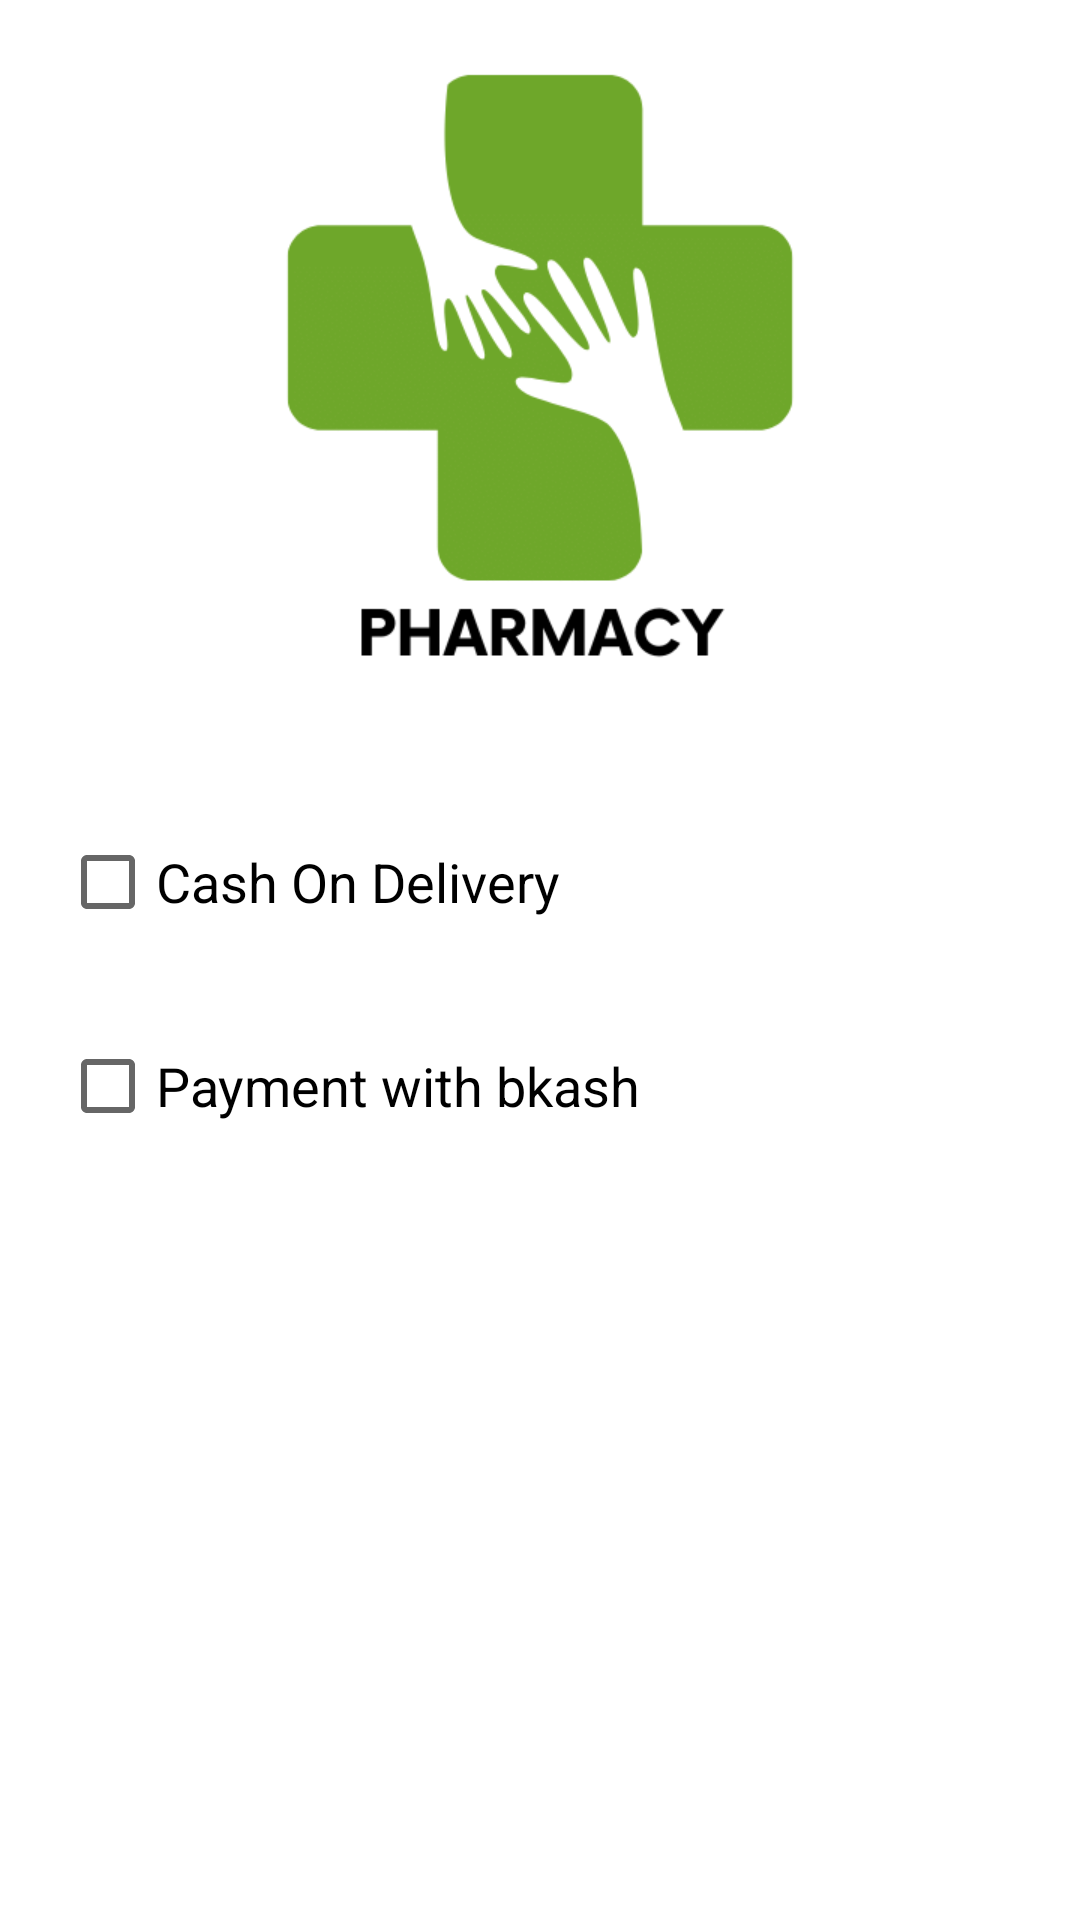

This screen was rendered from an Android layout file. Write that file and the resources it references.
<!-- AndroidManifest.xml: application theme Theme.Arrogo -->
<!-- res/layout/pay_now_dialogue_box.xml -->
<?xml version="1.0" encoding="utf-8"?>
<LinearLayout xmlns:android="http://schemas.android.com/apk/res/android"
    xmlns:app="http://schemas.android.com/apk/res-auto"
    android:orientation="vertical"
    android:layout_width="match_parent"
    android:layout_height="match_parent">

    <ImageView
        android:id="@+id/imageView2"
        android:layout_width="250dp"
        android:layout_height="250dp"
        android:layout_gravity="center"
        app:srcCompat="@drawable/logo" />
    <CheckBox
        android:id="@+id/checkBox"
        android:layout_margin="20dp"
        android:textSize="18sp"
        android:layout_width="match_parent"
        android:layout_height="wrap_content"
        android:text="Cash On Delivery" />

    <CheckBox
        android:id="@+id/checkBox2"
        android:textSize="18sp"
        android:layout_marginStart="20dp"
        android:layout_marginEnd="20dp"
        android:layout_width="match_parent"
        android:layout_height="wrap_content"
        android:text="Payment with bkash" />
</LinearLayout>
<!-- resources referenced by this layout -->
<resources>
  <!-- drawable logo: png bitmap (drawable, 17075 bytes) -->
  <style name="Theme.Arrogo" parent="Theme.MaterialComponents.Light.DarkActionBar">
          
  
          <item name="colorPrimary">@color/custom_color</item>
          <item name="colorPrimaryVariant">@color/custom_color</item>
          <item name="colorOnPrimary">@color/white</item>
          
          <item name="colorSecondary">@color/teal_200</item>
          <item name="colorSecondaryVariant">@color/teal_700</item>
          <item name="colorOnSecondary">@color/black</item>
          
          <item name="android:statusBarColor" tools:targetApi="l">@color/custom_color</item>
          
      </style>
  <color name="custom_color"> #0EBF61</color>
  <color name="white">#FFFFFFFF</color>
  <color name="teal_200">#FF03DAC5</color>
  <color name="teal_700">#FF018786</color>
  <color name="black">#FF000000</color>
</resources>
